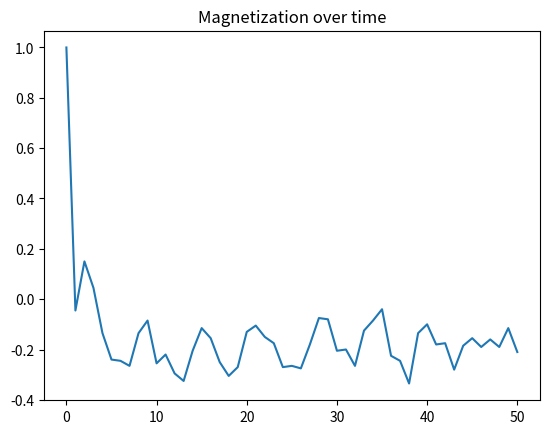
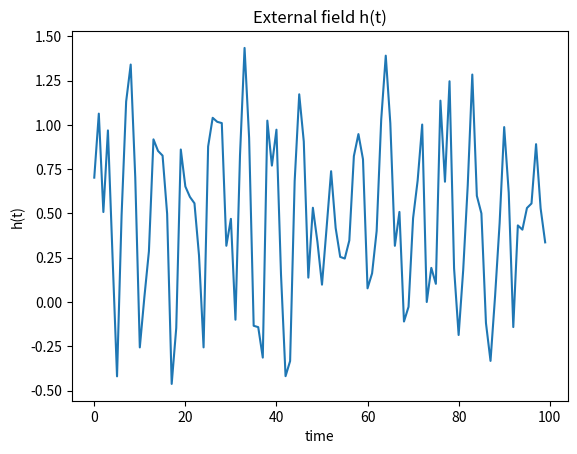
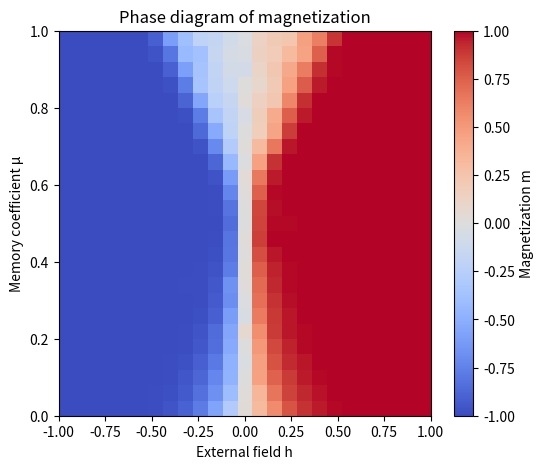
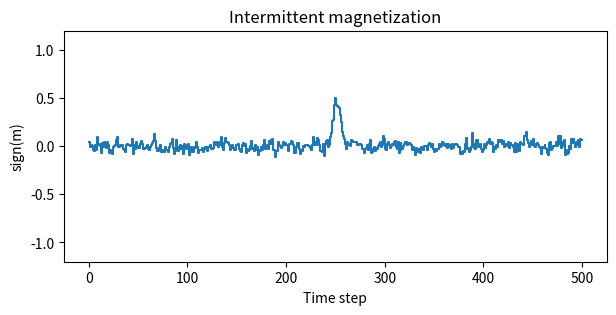

Generate these figures, in order, with matplotlib:
import numpy as np
import matplotlib.pyplot as plt


class Sparse_Adjacency_Matrix:
    def __init__(self, adjacency_matrix: np.ndarray):
        adjacency_matrix = 0.5 * (adjacency_matrix + adjacency_matrix.T)
        self.n_rows, self.n_cols = adjacency_matrix.shape
        self.data = []
        self.indices = []
        self.indptr = [0]

        for col in range(self.n_cols):
            col_data = []
            col_indices = []
            for row in range(self.n_rows):
                value = adjacency_matrix[row, col]
                if value != 0:
                    col_data.append(value)
                    col_indices.append(row)
            self.data.extend(col_data)
            self.indices.extend(col_indices)
            self.indptr.append(len(self.data))

    def get_neighbors_and_weights(self, col_idx):
        start = self.indptr[col_idx]
        end = self.indptr[col_idx + 1]
        return self.indices[start:end], self.data[start:end]

    def __len__(self):
        return self.n_rows


def generate_erdos_renyi_adjacency_mat(
    num_nodes, edge_prob, weight_range=(-1.0, 1.0)
) -> Sparse_Adjacency_Matrix:
    mi, ma = weight_range

    adj_mat = np.random.uniform(low=mi, high=ma, size=(num_nodes, num_nodes))
    adj_mat *= np.random.uniform(size=(num_nodes, num_nodes)) < edge_prob
    adj_mat *= np.triu(np.ones((num_nodes, num_nodes)), k=1)
    adj_mat += adj_mat.T

    print(adj_mat)

    return Sparse_Adjacency_Matrix(adj_mat)

class ExternalField:
    def __init__(self, amplitude=1.0, omega=0.5, sigma=0.0, seed=None):
    
        self.amplitude = amplitude
        self.omega = omega
        self.sigma = sigma
        self.rng = np.random.default_rng(seed)

    def __call__(self, t, i=None):
        deterministic = self.amplitude * np.sin(self.omega * t)
        noise = self.sigma * self.rng.normal()
        return deterministic + noise

class BeliefState:
    def __init__(
        self,
        sparse_adj: Sparse_Adjacency_Matrix,
        field: np.ndarray | None,
        init_state=None,
        µ: float = 0.5,
        beta: float = 0.5,
        external_field=None,
    ):
        if init_state is None:
            init_state = np.random.randint(-1, 2, size=len(sparse_adj))
        if field is None:
            field = np.zeros(len(sparse_adj))

        self.field = field
        self.init_state = init_state
        self.state = self.init_state
        self.prev_state = self.state
        self.graph_adjacency_mat = sparse_adj
        self.µ = µ
        self.beta = beta
        self.t = 0
        self.external_field = external_field
        
        self.magnetizations = [np.mean(self.state)]
        self.all_states = [self.init_state]

    def step(self):
        node_order = np.random.permutation(np.arange(len(self.graph_adjacency_mat)))
        ss = np.array([-1, 0, 1])

        for i in node_order:
            nbs, wght = self.graph_adjacency_mat.get_neighbors_and_weights(i)
            nbs_states = self.state[nbs]
            
            ext = 0.0
            if self.external_field is not None:
                ext = self.external_field(self.t, i)
            eff_i = wght @ nbs_states + self.field[i] + ext + self.µ * self.prev_state[i]
            
            sample_p = np.exp(self.beta * ss * eff_i)
            sample_p /= np.sum(sample_p)
            sample = np.random.choice(ss, p=sample_p)
    
            self.prev_state[i] = self.state[i]
            self.state[i] = sample
        self.all_states.append(np.copy(network))

        m = np.mean(self.state)
        self.magnetizations.append(m)
        self.t += 1

    def run(self, steps: int):
        for _ in range(steps):
            self.step()


adj = generate_erdos_renyi_adjacency_mat(num_nodes=200, edge_prob=0.1)
ext_field = ExternalField(
    amplitude=0.5,
    omega=0.2,    
    sigma=0.05,  
    seed=42
)
ext_field = lambda t, *i: 0.5 * np.sin(t) + np.random.rand()
network = BeliefState(
    sparse_adj=adj,
    field=np.zeros(len(adj)) - 1,
    init_state=np.zeros(len(adj)) + 1,
    µ=0,
    beta=0.5,
    external_field=ext_field,
)

network.run(steps=50)

# will hold, for each timestep, a list of numbers in [-1, 0, 1] with the corresponding state for that node at that time
network.all_states

# need graph algorithm to detect / extract connected components. This will involve the "get_neighbors_and_weights" function on the adjacency matrix object.


plt.plot(range(len(network.magnetizations)), network.magnetizations)
plt.title("Magnetization over time")
plt.show()

T = 100
h_vals = [ext_field(t) for t in range(T)]

plt.figure()
plt.plot(range(T), h_vals)
plt.title("External field h(t)")
plt.xlabel("time")
plt.ylabel("h(t)")
plt.show()

class BeliefState:
    def __init__(
        self,
        sparse_adj,
        field=None,
        init_state=None,
        mu: float = 0.5,
        beta: float = 0.5,
        external_field=None,
    ):
        self.sparse_adj = sparse_adj
        self.state = init_state.copy()
        self.mu = mu
        self.beta = beta
        self.external_field = external_field
        self.t = 0

        self.magnetizations = []
        self.record_magnetization()

    def record_magnetization(self):
        self.magnetizations.append(np.mean(self.state))

    def step(self):
        h_ext = self.external_field(self.t) if self.external_field else 0

        noise = np.random.normal(scale=1/self.beta, size=len(self.state))
        field = self.mu * self.state + h_ext + noise

        self.state = np.sign(field)
        self.state[self.state == 0] = 1

        self.t += 1
        self.record_magnetization()

def run_and_measure(h, mu, beta, steps=300):
    network = BeliefState(
        sparse_adj=adj,
        init_state=np.random.choice([-1, 0, 1], size=500),
        mu=mu,
        beta=beta,
        external_field=lambda t: h
    )
    for _ in range(steps):
        network.step()
    return np.mean(network.magnetizations[-10:])




h_vals = np.linspace(-1, 1, 25)
mu_vals = np.linspace(0, 1, 25)

M = np.zeros((len(mu_vals), len(h_vals)))

for i, mu in enumerate(mu_vals):
    for j, h in enumerate(h_vals):
        M[i, j] = run_and_measure(h=h, mu=mu, beta=5.0)

plt.figure(figsize=(6,5))
plt.imshow(
    M,
    origin="lower",
    aspect="auto",
    extent=[h_vals[0], h_vals[-1], mu_vals[0], mu_vals[-1]],
    cmap="coolwarm"
)
plt.colorbar(label="Magnetization m")
plt.xlabel("External field h")
plt.ylabel("Memory coefficient μ")
plt.title("Phase diagram of magnetization")
plt.show()

alpha = 250
gamma = 5

network = BeliefState(
    sparse_adj=adj,
    init_state=np.random.choice([-1, 0, 1], size=500),
    mu=0.8,
    beta=.5,
    # external_field=lambda t: 1.0 if alpha < t <= alpha + gamma  else 0.0
    external_field=lambda t: np.exp(-((t-alpha) / gamma)**2)
)

for _ in range(500):
    network.step()

ms = np.array(network.magnetizations)
t = np.arange(len(ms))

plt.figure(figsize=(7,3))
plt.step(t, (ms), where="post")
plt.ylim(-1.2, 1.2)
plt.xlabel("Time step")
plt.ylabel("sign(m)")
plt.title("Intermittent magnetization")
plt.show()



def generate_2D_plot(
    param1,
    param2,
    build_network_func,
    extract_metric,
    steps,
):
    grid = np.zeros((len(param1), len(param2)))

    for i, p1 in enumerate(param1):
        for j, p2 in enumerate(param2):
            net = build_network_func(p1, p2)
            net.run(steps)
            grid[i, j] = extract_metric(net)

    fig, ax = plt.subplots(figsize=(7, 5))
    im = ax.imshow(grid, origin="lower", aspect="auto", cmap="viridis")

    fig.colorbar(im, ax=ax, label="Final magnetization")
    ax.set_xticks(np.arange(len(param2)))
    ax.set_xticklabels(param2, rotation=45)
    ax.set_yticks(np.arange(len(param1)))
    ax.set_yticklabels(np.round(param1, 2))

    ax.set_xlabel("External field activation time $t_0$")
    ax.set_ylabel("Coupling strength $J$")
    ax.set_title("Effect of delayed external field on polarization")

    fig.tight_layout()

    return grid, fig